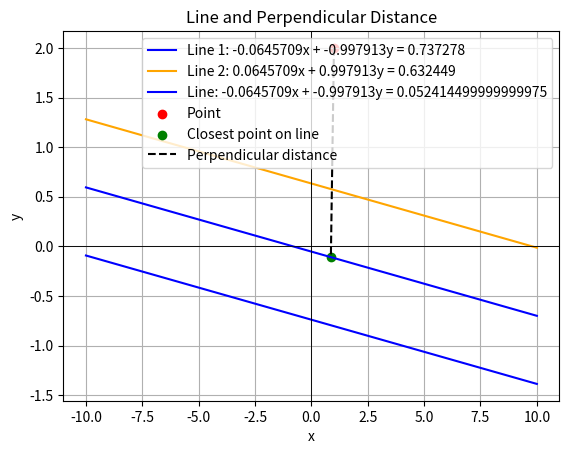

The matplotlib source for this figure:
import numpy as np
import matplotlib.pyplot as plt

def plot_line_and_distance(A, b, point):
    """
    Plot a line, a point, and the perpendicular distance from the point to the line.
    
    Parameters:
    A (array): Coefficients of the line (e.g., [a1, a2]).
    b (float): Intercept of the line.
    point (array): Point coordinates (e.g., [x, y]).
    """
    # Create a grid for plotting the line
    x_vals = np.linspace(-10, 10, 500)
    y_vals = (b - A[0] * x_vals) / A[1]
    
    # Compute the closest point on the line
    A = np.array(A)
    point = np.array(point)
    t = (b - np.dot(A, point)) / np.dot(A, A)
    closest_point = point + t * A

    # Plot the line
    plt.plot(x_vals, y_vals, label=f'Line: {A[0]}x + {A[1]}y = {b}', color='blue')

    # Plot the original point
    plt.scatter(point[0], point[1], color='red', label='Point')
    
    # Plot the closest point on the line
    plt.scatter(closest_point[0], closest_point[1], color='green', label='Closest point on line')
    
    # Draw the perpendicular distance
    plt.plot([point[0], closest_point[0]], [point[1], closest_point[1]], 'k--', label='Perpendicular distance')

    # Set up the plot
    plt.axhline(0, color='black', linewidth=0.5)
    plt.axvline(0, color='black', linewidth=0.5)
    plt.grid(True)
    plt.legend()
    plt.xlabel('x')
    plt.ylabel('y')
    plt.title('Line and Perpendicular Distance')
    plt.show()


def plot_two_lines(A1, b1, A2, b2):
    """
    Plot two lines given their coefficients and intercepts.
    
    Parameters:
    A1, A2 (array): Coefficients of the lines (e.g., [a1, a2]).
    b1, b2 (float): Intercepts of the lines.
    """
    # Create a grid of x values for plotting
    x_vals = np.linspace(-10, 10, 500)
    
    # Calculate y values for both lines
    y1_vals = (b1 - A1[0] * x_vals) / A1[1]
    y2_vals = (b2 - A2[0] * x_vals) / A2[1]
    
    # Plot the lines
    plt.plot(x_vals, y1_vals, label=f'Line 1: {A1[0]}x + {A1[1]}y = {b1}', color='blue')
    plt.plot(x_vals, y2_vals, label=f'Line 2: {A2[0]}x + {A2[1]}y = {b2}', color='orange')

    # Set up the plot
    plt.axhline(0, color='black', linewidth=0.5)
    plt.axvline(0, color='black', linewidth=0.5)
    


# A1 = np.array([2, 3])
# b1 = 5

# A2 = np.array([2.1, 3.1])
# b2 = 5.2
A1 = np.array([-0.0645709, -0.997913])
b1 = 0.737278

A2 = np.array([0.0645709,  0.997913])
b2 = 0.632449

if np.allclose(A1, -A2):
    # Compute the middle line
    A_middle = A1  # Either A1 or A2 works, as they are normalized and opposites
    b_middle = (b1 - b2) / 2
else:
    A_middle = (A1 + A2) / 2.0
    b_middle = (b1 + b2) / 2.0

print("Middle line coefficients (A):", A_middle)
print("Middle line intercept (b):", b_middle)

# # Example usage
# A = [2.05, 3.05]
# b = 5.1
point = [1, 2]
plot_two_lines(A1, b1, A2, b2)
plot_line_and_distance(A_middle, b_middle, point)
